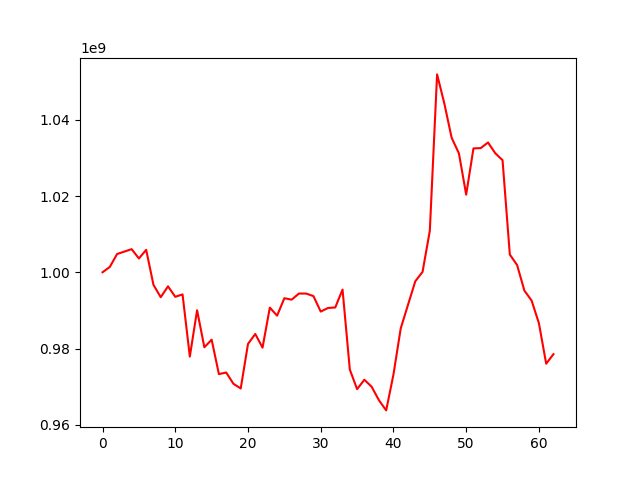

The data file committed next to this chart (first rows):
, 0
0, 1000000000
1, 1001399098
2, 1004788946
3, 1005421577
4, 1006065276
5, 1003616782
6, 1005883367
7, 996706948
8, 993455192
9, 996300188
10, 993562132
11, 994194897
12, 977892609
13, 990033861
14, 980317707
15, 982313986
16, 973277227
17, 973702218
18, 970736210
19, 969514076
20, 981209252
21, 983810892
22, 980229195
23, 990731175
24, 988615343
25, 993196088
26, 992808045
27, 994416530
28, 994409877
29, 993742982
30, 989686578
31, 990631139
32, 990768498
33, 995457569
34, 974471463
35, 969341670
36, 971804466
37, 969973610
38, 966441732
39, 963762948
40, 973175273
41, 985271402
42, 991459067
43, 997625593
44, 1000099157
45, 1010882614
46, 1051904082
47, 1044234642
48, 1035289174
49, 1031185998
50, 1020364174
51, 1032491521
52, 1032568903
53, 1034041505
54, 1031220581
55, 1029396669
56, 1004647748
57, 1001893027
58, 995199245
59, 992567231
... 3 more rows
